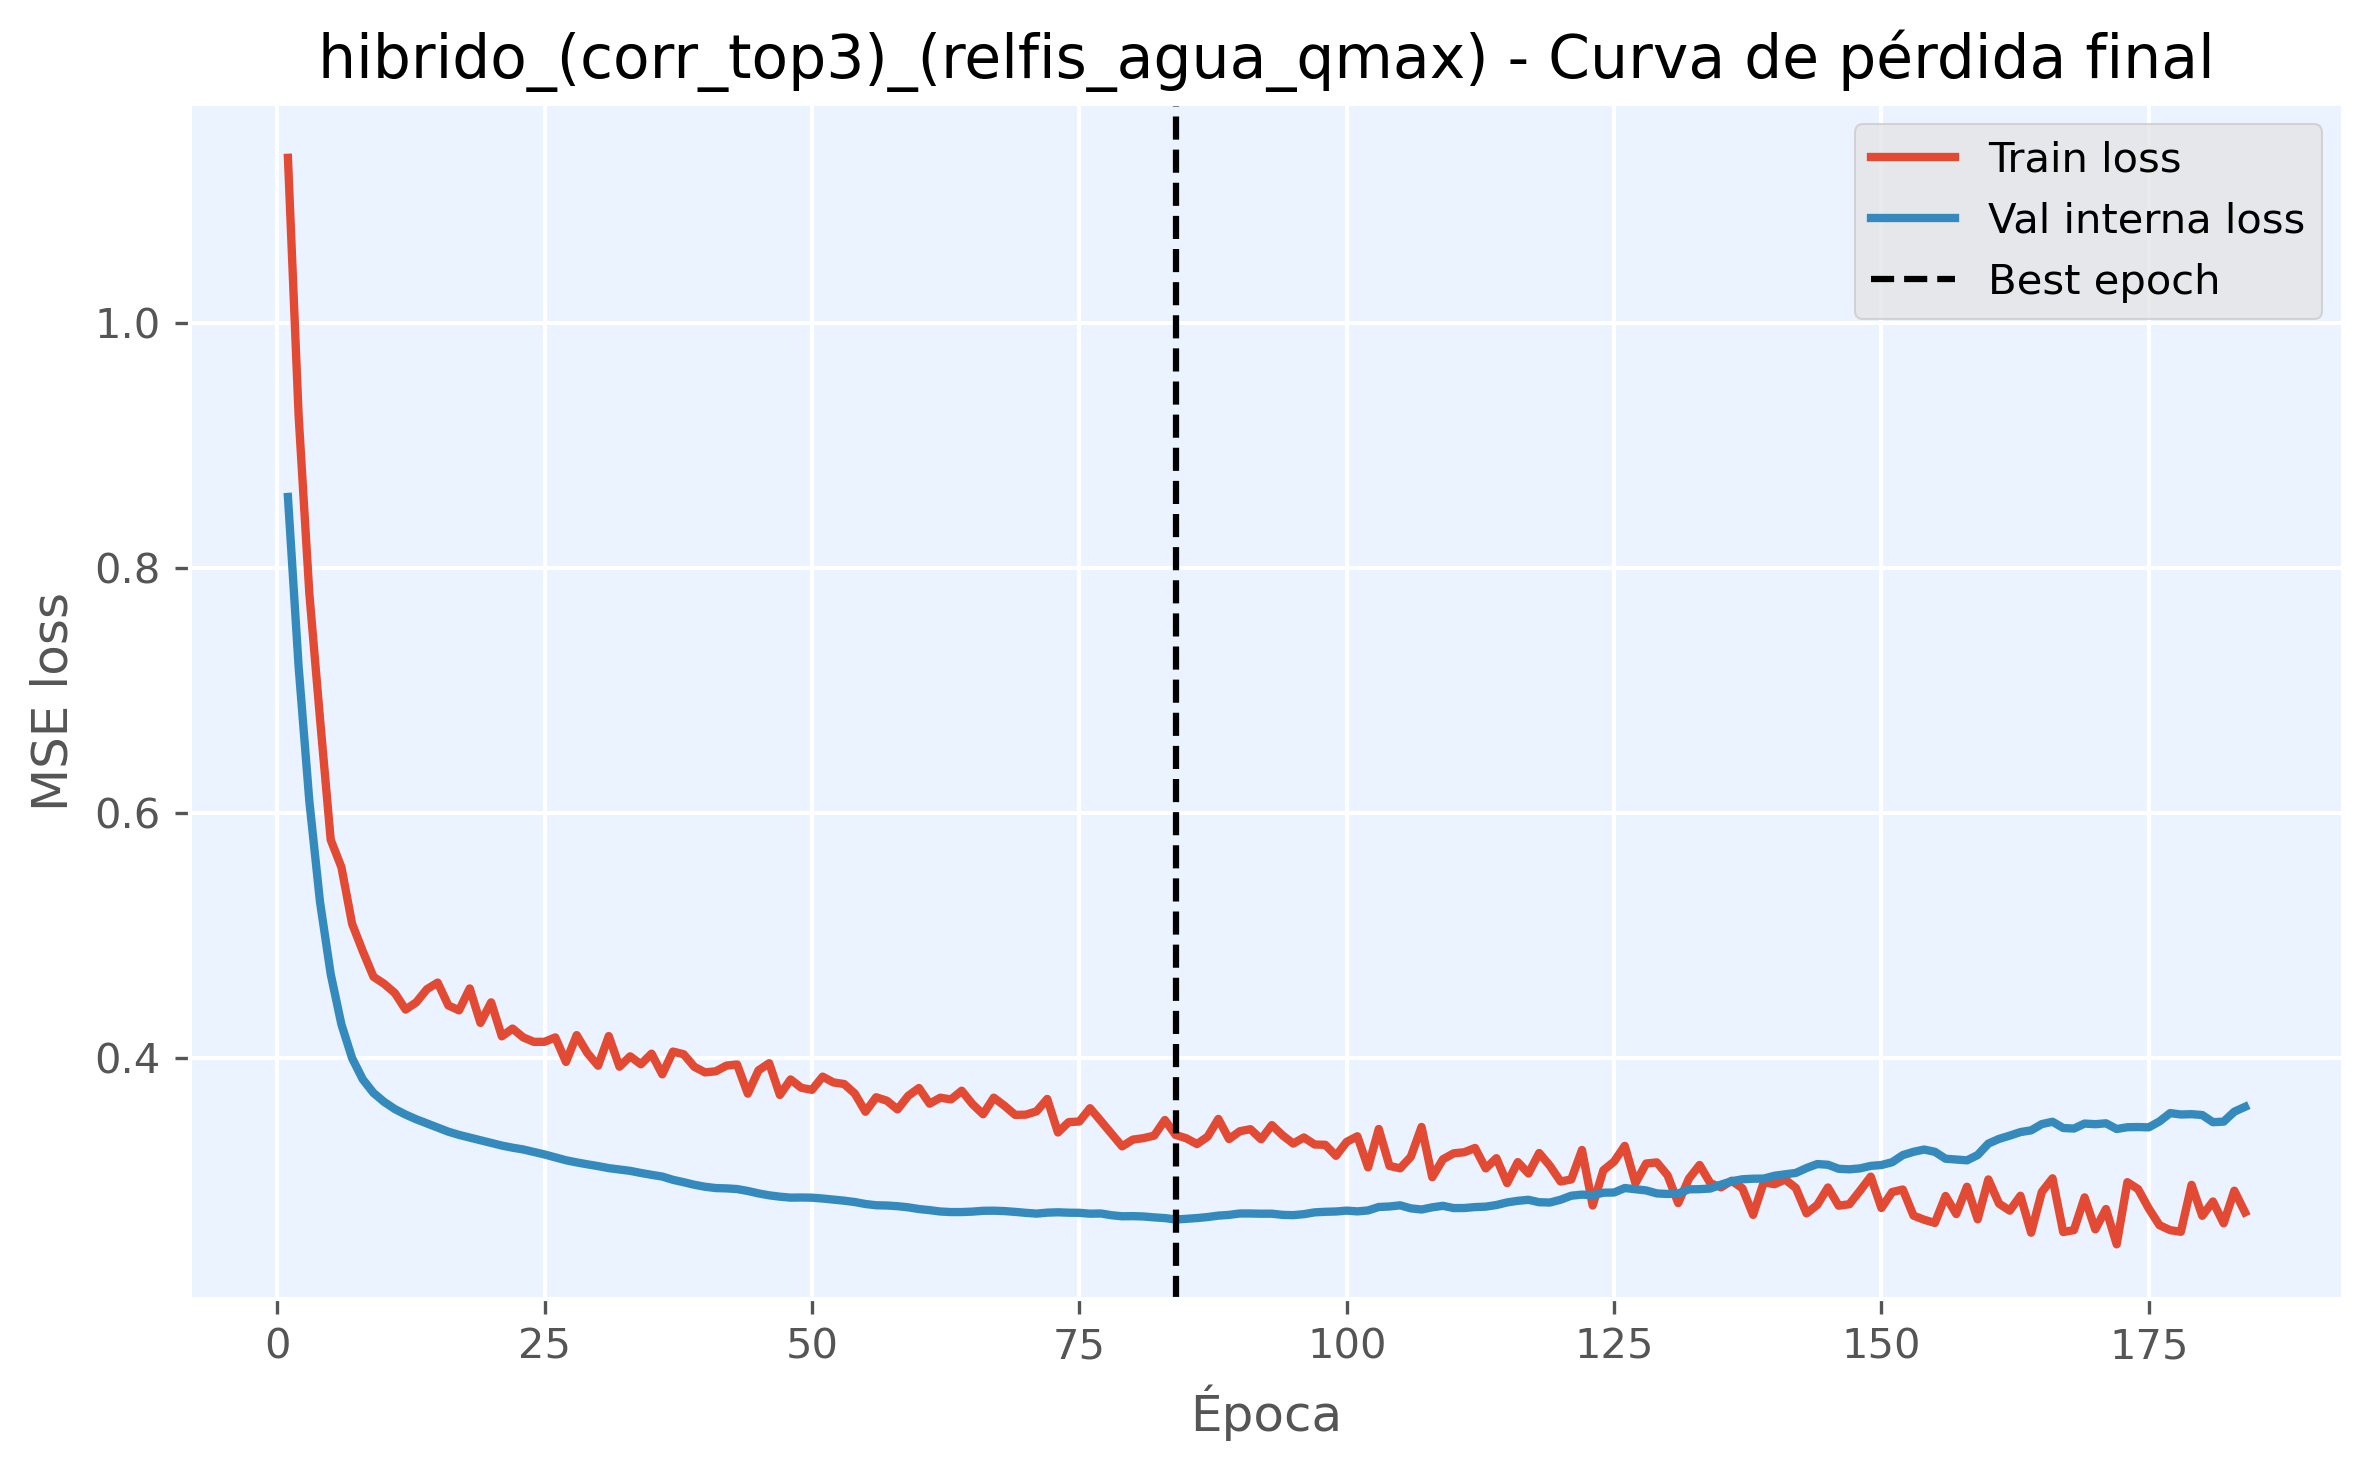

Source data for this figure (header and first rows):
epoch, train_loss, val_loss, is_best_epoch
1, 1.135, 0.8582, False
2, 0.9245, 0.7194, False
3, 0.7794, 0.6096, False
4, 0.6769, 0.5271, False
5, 0.5779, 0.4681, False
6, 0.5556, 0.4271, False
7, 0.5093, 0.3995, False
8, 0.4869, 0.3821, False
9, 0.466, 0.3711, False
10, 0.4602, 0.3637, False
11, 0.4527, 0.3579, False
12, 0.4392, 0.3534, False
13, 0.4451, 0.3495, False
14, 0.4559, 0.3461, False
15, 0.4612, 0.3426, False
16, 0.4426, 0.3394, False
17, 0.4386, 0.3368, False
18, 0.4565, 0.3346, False
19, 0.4283, 0.3324, False
20, 0.4451, 0.3302, False
21, 0.4173, 0.3281, False
22, 0.4237, 0.3263, False
23, 0.4165, 0.3249, False
24, 0.4128, 0.3228, False
25, 0.4129, 0.3208, False
26, 0.4165, 0.3184, False
27, 0.3964, 0.316, False
28, 0.4183, 0.3143, False
29, 0.4037, 0.3127, False
30, 0.3933, 0.3113, False
31, 0.4176, 0.3096, False
32, 0.3925, 0.3085, False
33, 0.401, 0.3074, False
34, 0.3945, 0.3057, False
35, 0.4032, 0.3041, False
36, 0.3863, 0.3027, False
37, 0.4049, 0.3001, False
38, 0.4027, 0.2981, False
39, 0.3924, 0.296, False
40, 0.3879, 0.2944, False
41, 0.3887, 0.2933, False
42, 0.3934, 0.2931, False
43, 0.3943, 0.2925, False
44, 0.3705, 0.2909, False
45, 0.3895, 0.289, False
46, 0.3954, 0.2874, False
47, 0.3694, 0.2863, False
48, 0.3821, 0.2855, False
49, 0.3753, 0.2856, False
50, 0.3736, 0.2855, False
51, 0.3844, 0.2848, False
52, 0.3797, 0.2839, False
53, 0.3784, 0.283, False
54, 0.3706, 0.2819, False
55, 0.3557, 0.2803, False
56, 0.3676, 0.2793, False
57, 0.3647, 0.2791, False
58, 0.3576, 0.2785, False
59, 0.3687, 0.2776, False
60, 0.3751, 0.2762, False
... 124 more rows
